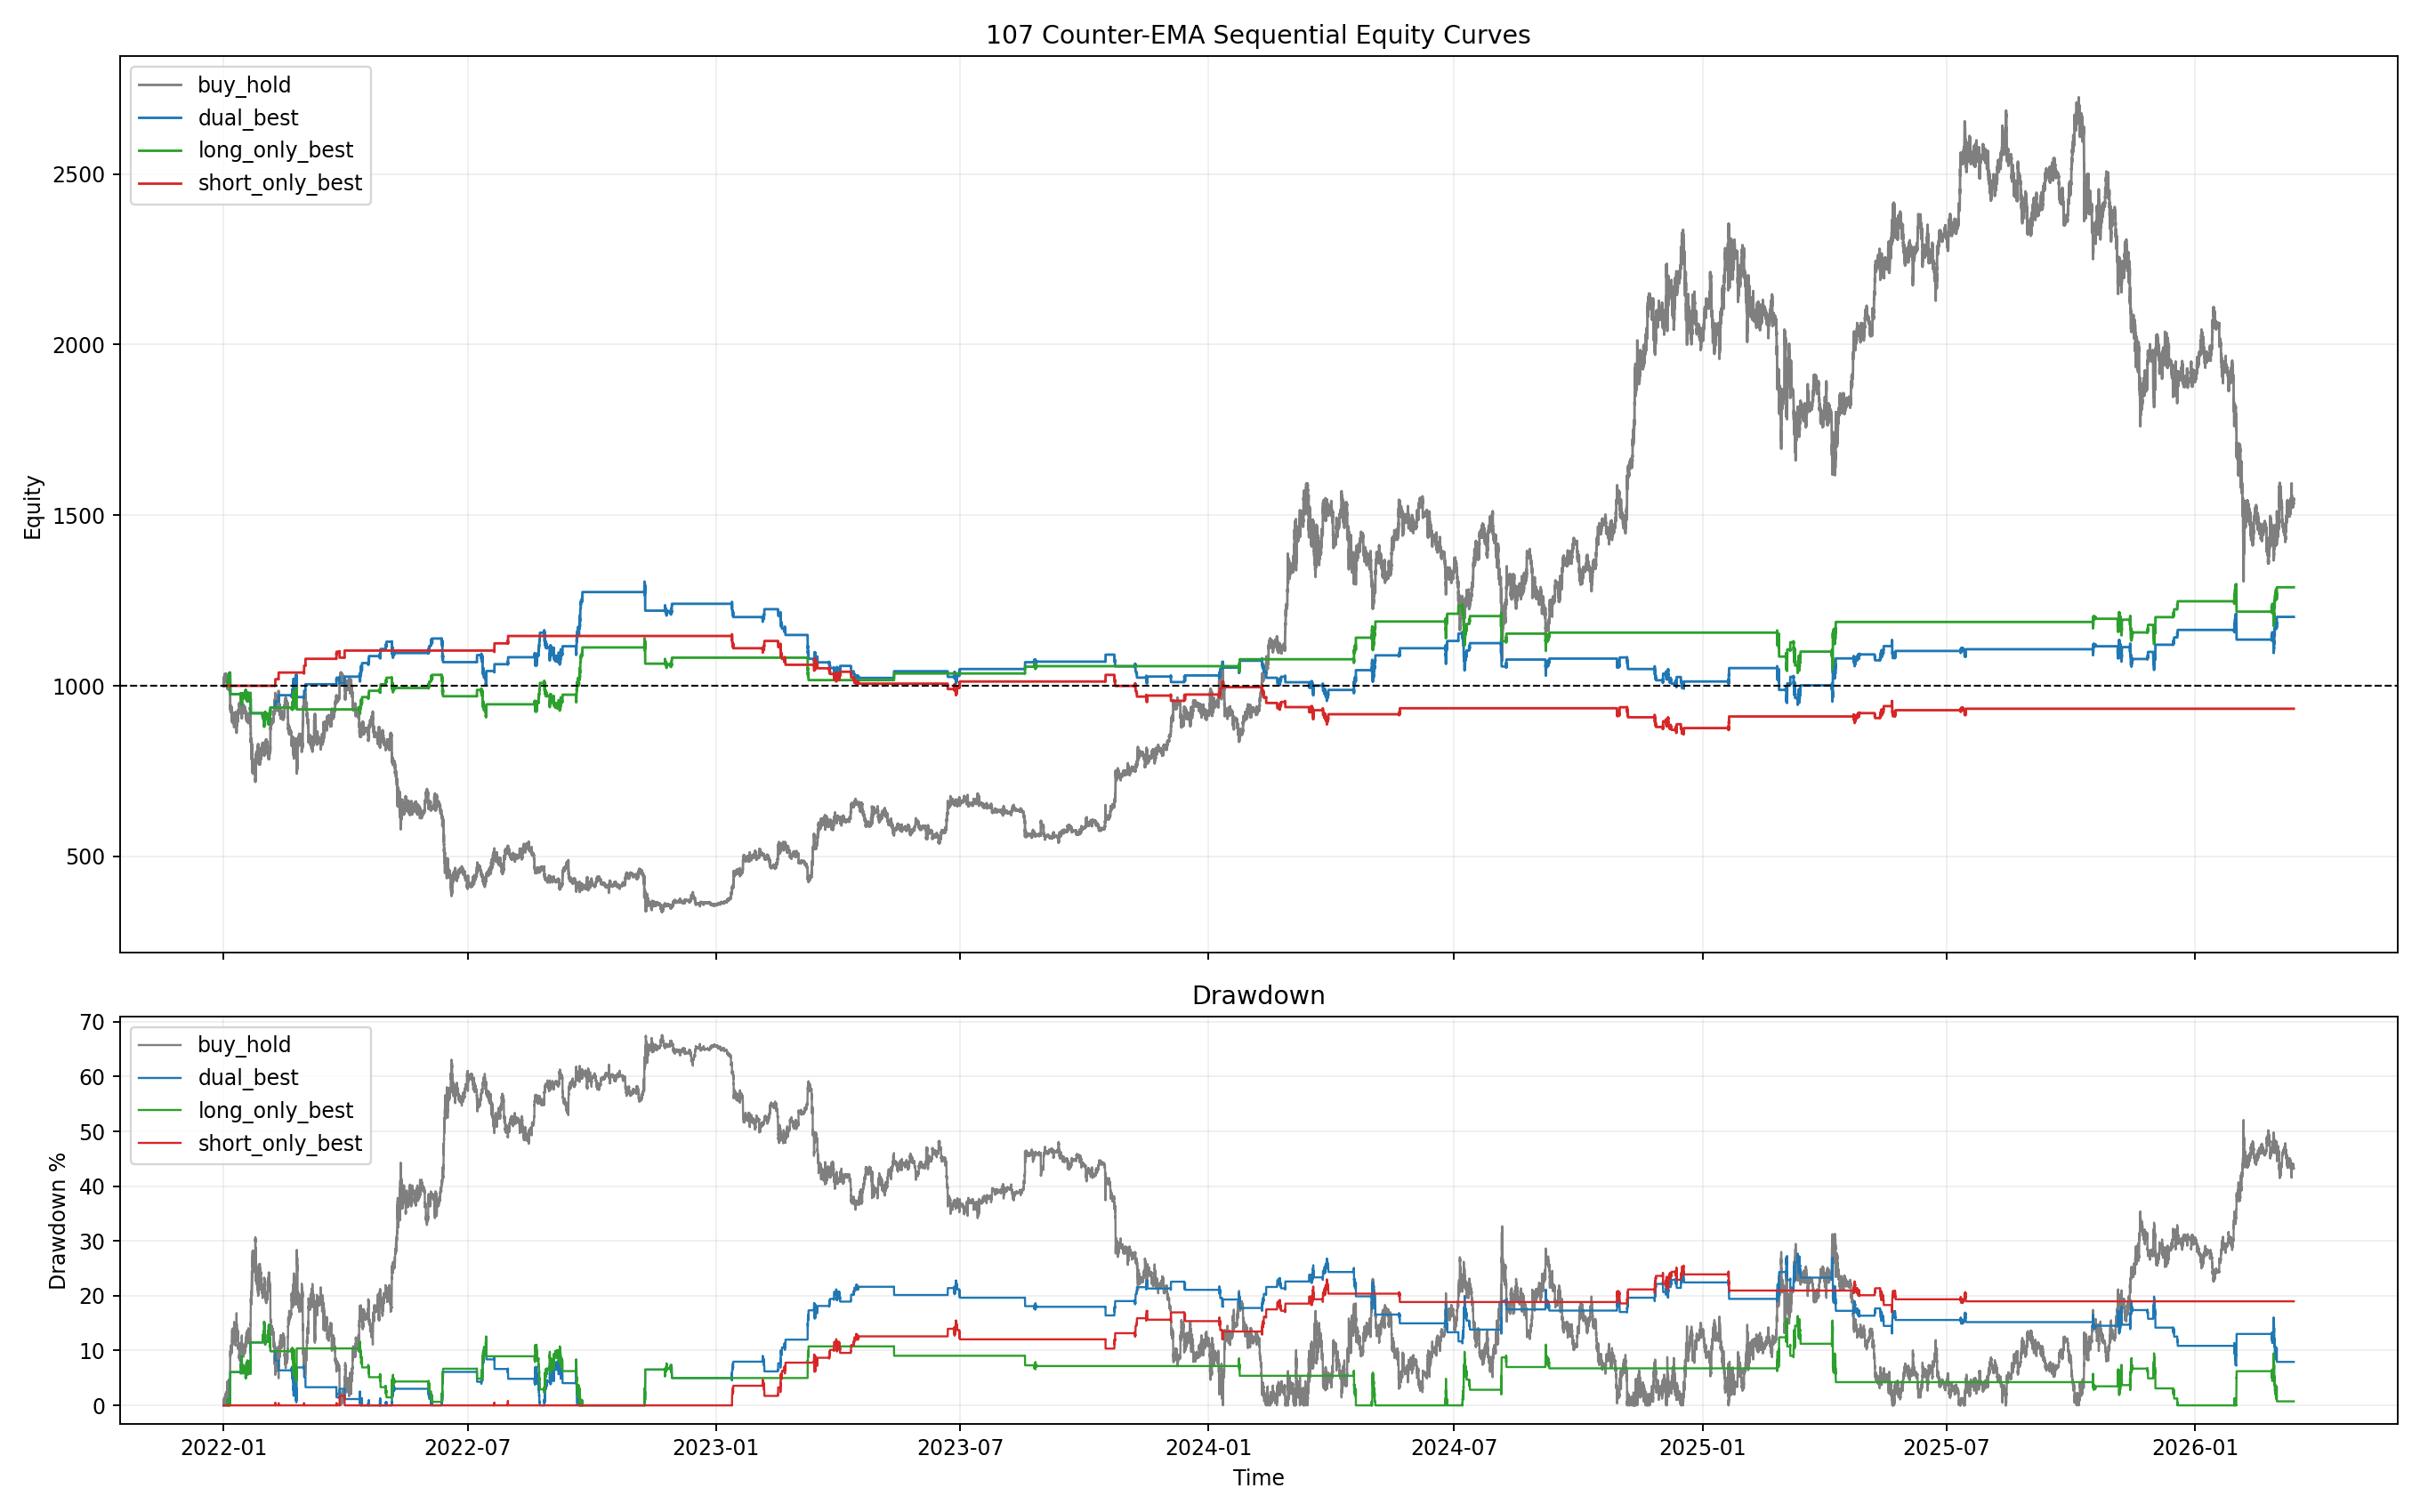

The table this chart was drawn from, first rows:
final_equity, total_return_pct, cagr_pct, max_drawdown_pct, calmar_ratio, variant, mode, trades, win_rate_pct, avg_trade_return_pct, avg_hours_held, long_trades, short_trades
1548, 54.84, 10.97, 67.58, 0.1623, buy_hold, buy_hold, 1, 100.0, 54.84, 36798, 1, 0
1202, 20.19, 4.475, 27.69, 0.1617, dual_best, rules, 179, 59.22, 0.1306, 15.82, 90, 89
1289, 28.87, 6.223, 16.31, 0.3815, long_only_best, rules, 90, 74.44, 0.3227, 20.83, 90, 0
932.7, -6.732, -1.645, 25.5, -0.06452, short_only_best, rules, 89, 43.82, -0.06376, 10.76, 0, 89
